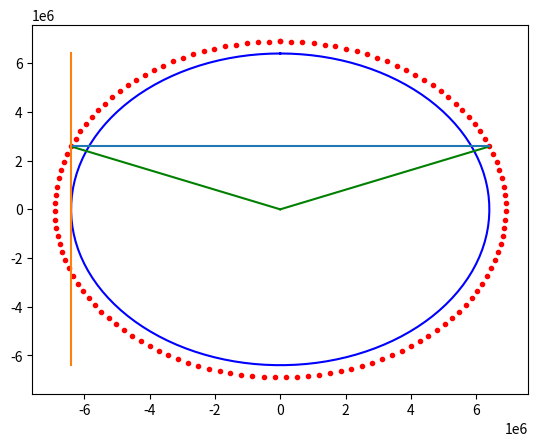

Write the Python code that produced this figure.
#!/usr/bin/env python
# coding: utf-8

# # AmSat to kindle STEM in India

# ## Overview
# 
# We need a LEO Polar Sun Sync orbit AmSat with FM repeater and few sensors data monitor.
# Which inturn can be tracked and listened to by students at heart by using either a suitable FM receiver
# or better still a SDR reciever.
# 
# ### Digital data comm
# 
# In turn use a simple mechanism to transmit the sensor data like
# 
# a) Simple Analog frequency modulation: Different frequencies for different values
# 
# b) Analog frequency modulated tones for different decimal digits from 0 to 9, maybe each 200 Hz appart.
# 
# b) Binary Digital Keying: Presence or absence of Frequency or Toggle btw 2 different sets of frequencies indicate between 0 and 1. 
# 
# ### Orbit
# 
# The Polar orbit should allow the satellite to cover all parts of the earth.
# 
# If a orbit altitude is reached such that the velocity achieved can ensure that N (1 or more) full orbits can be finished in time T, such that T is 24 hours or its multiples, then the satellite will retrace the same path at the same relative time once every T hours i.e T/24 days. NOTE: Not sure if the LEO orbits is sufficiently stable enough over a long period of atleast few weeks, so that it can be used to have a simple tracking wrt the satellite for that period.
# 
# If a sun synchronous orbit is achived or maintained, then depending on the angle wrt earth-sun orbital plane,
# 
# * if it is 90 degrees, then the satellite could be placed always in day light, so that solar power is always available. However one needs to verify if the temperature of the satellite parts can be maintained well within reasonable operating range, in this case. Is the attitude maintaining rotation good enough or not or conductive heat distribution pipes/paths good enough or ...
# 
# * if it is 0 degrees, then the satellite would be always at around roughly mid day or mid night wrt the places on earth, depending on which side of the earth wrt sun, that place is.
# 
# The satellite may pass over a given ground location between 0 to 2 times under normal conditions for a polar sun synchronous orbit. Ideally this would be twice if the satellite (and its RF system) covers all parts of the earth fully in a day.
# 

# ## NOTE
# 
# Below are few simple minded calculations to get a very very rough initial idea of few things. It is more simple geometry based and far removed from actual orbital characteristics. 
# 

# In[122]:


import math
import numpy
import matplotlib.pyplot as plt


# ## Earth

# In[123]:


# Gravitational Constant (m^3 / (kg * s^2))
iGravitationalConstant = (6.674 / 10**11)

# Earth Radius (m)
iEarthRadius = 6_400_000

# Earth Mass (kg)
iEarthMass = 5.972 * 10**24

# Earth Circumference
iEarthCircumference = 2 * math.pi * iEarthRadius
print("EarthCircumference:", iEarthCircumference)


# ## LEO

# In[124]:


## LowEarthOrbit

iLeoAltitudeAboveGround = 500_000
iLeoAltitudeFromEarthCenter = iEarthRadius + iLeoAltitudeAboveGround
print("LEO orbit altitude wrt Earth Center:", iLeoAltitudeFromEarthCenter)

# LEO Velocity
#F = (GMm)/(r^2) = ma = m(v^2/r) => GM = r(v^2)
iLeoVelocity = math.sqrt((iGravitationalConstant * iEarthMass)/iLeoAltitudeFromEarthCenter)
print("LEO Velocity:", iLeoVelocity)

# Circumference of the orbit
iLeoCircumference = 2 * math.pi * iLeoAltitudeFromEarthCenter
print("LeoCircumference:", iLeoCircumference)

# Time taken for a single orbit
iLeoOrbitTimeTaken = iLeoCircumference/iLeoVelocity
print("LeoOrbitTimeTaken(mins):", iLeoOrbitTimeTaken/60)

# Num of Siteings in a day
iDayInSecs = 24*60*60
iNumOfSiteingsInADay = iDayInSecs/iLeoOrbitTimeTaken
print("NumOfSiteings in a Day:", iNumOfSiteingsInADay)
iDayInSecs/(iDayInSecs%iLeoOrbitTimeTaken)
#0.146*103


# ## Earth coverage

# In[125]:


# Earth Coverage and Altitude

# Sin(Angle) = OppositeSide/Hypotinus
# Cos(Angle) = AdjacentSide/Hypotinus
# Tan(Angle) = Opposite/Adjacent
# Opposite = Tan(Angle) * Adjacent
# AdjacentSide = Altitude from surface
# Angle = FieldOfView
iSatAltitude = numpy.array([200_000, 500_000, 1_000_000, 36_000_000])
iFieldOfView = 106 # Adjusted to sync NumOfSiteings/day with EarthEquatorialCircumferenceCoverage from 500KM
iFieldOfView = 60
iEarthCoverageRadius = numpy.tan(((iFieldOfView/2)/360)*math.pi*2)*iSatAltitude
print("EarthCoverageRadius[@{}]:{}".format(iFieldOfView, iEarthCoverageRadius))
math.atan(iEarthRadius/(iEarthRadius+36_000_000)) * (360/(math.pi*2))
math.atan(iEarthRadius/(iEarthRadius+500_000)) * (360/(math.pi*2))

# Minimum number of orbits to cover the earths equatorial circumference
iEarthCircumferenceAtEquatorCoveredPerOrbit = iEarthCoverageRadius*2*2
print("EarthCircumferenceAtEquator CoveredPerOrbit:", iEarthCircumferenceAtEquatorCoveredPerOrbit)
iMinNumOfOrbits4Equator=iEarthCircumference/iEarthCircumferenceAtEquatorCoveredPerOrbit
print("Minimum number of orbits required to cover earths equatorial circumference fully:", iMinNumOfOrbits4Equator)

# Movement of earth in a given time
iEarthMovementPerSecAtEquatorDueToRotation = iEarthCircumference/iDayInSecs
print("EarthMovementPerSecAtEquatorDueToRotation:", iEarthMovementPerSecAtEquatorDueToRotation)
iEarthMovementPerOrbitAtEquatorDueToRotation = iLeoOrbitTimeTaken * iEarthMovementPerSecAtEquatorDueToRotation
print("EarthMovementPerOrbitAtEquatorDueToRotation:", iEarthMovementPerOrbitAtEquatorDueToRotation)

# Percent of required area covered per orbit
(iEarthCircumferenceAtEquatorCoveredPerOrbit/iEarthMovementPerOrbitAtEquatorDueToRotation)*100


# ## Return to Same point in Given time
# 
# ### Find Orbit Radius given a Orbit Time
# 
# iOrbitTime = iOrbitCircumference/iOrbitVelocity
# 
# iOrbitCircumference = iOrbitTime * iOrbitVelocity
# 
# 2 * Pi * iOrbitRadius = iOrbitTime * sqrt((iGravitationalConstant * iEarthMass)/iOrbitRadius)
# 
# 4 * Pi^2 * iOrbitRadius^2 = iOrbitTime^2 * (iGravitationalConstant * iEarthMass) / iOrbitRadius
# 
# iOrbitRadius^3 = (iOrbitTime^2 * iGravitationalConst * iEarthMass) / (4 * Pi^2)

# In[126]:


def orbitradius_giventime(orbitTime, theMainMass=iEarthMass, gravitationalConstant=iGravitationalConstant):
    return numpy.cbrt((((orbitTime)**2)*gravitationalConstant*theMainMass)/(4*(numpy.pi**2)))

orbitradius_giventime(iLeoOrbitTimeTaken)-iEarthRadius
orbitradius_giventime(2*60*60)-iEarthRadius
#orbitradius_giventime(1.41545*60*60)-iEarthRadius
#1.41545*60


# ## Eclipse due to earth

# In[127]:


## Show Earth and Satellite Orbit
rads=numpy.linspace(0,numpy.pi*2,128)
xE = numpy.sin(rads)*iEarthRadius
yE = numpy.cos(rads)*iEarthRadius
plt.plot(xE,yE,"b")
xS = numpy.sin(rads)*iLeoAltitudeFromEarthCenter
yS = numpy.cos(rads)*iLeoAltitudeFromEarthCenter
plt.plot(xS,yS,"r.")
plt.plot([0,xS[24]],[0,yS[24]],"g")
plt.plot([0,xS[-1-24]],[0,yS[-1-24]],"g")
plt.plot([xS[24],xS[-1-24]], [yS[24],yS[-1-24]])
#plt.plot([xS[-1-24],xS[-1-39]], [yS[-1-24],yS[-1-39]])
plt.plot([-iEarthRadius, -iEarthRadius],[-iEarthRadius,iEarthRadius])
plt.show()

## EvenMoreCrudeMath: rough amount of time for which satellite will be eclipsed by earth in a orbit
iHalfOfEarthToLeoCircumference = (0.5*iEarthCircumference)/iLeoCircumference
iMaxEclipseTime = iHalfOfEarthToLeoCircumference * iLeoOrbitTimeTaken
print("Satellite could be Eclipsed by Earth for a max of {} mins per Orbit".format(iMaxEclipseTime/60))
# Actual Eclipse time will be smaller than this, as light bends over (among others...)

## Blind, based on simple direct EarthDia
iMinEclipseTime = (((iEarthRadius*2)/iLeoCircumference)*iLeoOrbitTimeTaken)
#print("EarthDia:", iEarthRadius*2)
#print("LeoCircumference:", iLeoCircumference)
print("Satellite could be Eclipsed by Earth for a minimum of around {} mins per Orbit".format(iMinEclipseTime/60))

## Bit better based on circle segment
halfAngle = math.asin(iEarthRadius/iLeoAltitudeFromEarthCenter)
#iEclipsedCircumference = (2*halfAngle) * iLeoAltitudeFromEarthCenter
iEclipsedCircumference = ((2*halfAngle)/(2*numpy.pi)) * iLeoCircumference
iEclipseTime = ((iEclipsedCircumference/iLeoCircumference)*iLeoOrbitTimeTaken)
print("Satellite could be Eclipsed by Earth for around {} mins per Orbit".format(iEclipseTime/60))


# ## Util functions

# In[128]:


# dB wrt milliwatt normally
def to_dBm(inWatts):
    return 10 * math.log10(inWatts/0.001)

# dB wrt isotropic antenna
def to_dBi(inPower):
    return 10 * math.log10(inPower/1)

iLightSpeed = 300_000_000 # meters / sec

def wavelen2freq(waveLen):
    return iLightSpeed/waveLen

def freq2wavelen(freq):
    return iLightSpeed/freq


# ## RF Comm
# 
# ### RF Frequencies
# 
# AmSats normally use the following bands
# 
# * In V band = 145.8 - 146 MHz
# * In U band = 435 - 438 MHz
# 
# The V band will be more crowded compared to U band.
# 
# At same time V band has less doppler effect (and so the related freq drift) compared to the higher frequency U band.
# 
# 
# ### RF Losses

# In[129]:


# Using Friis transmission formula
# Pr = Pt * Dt * Dr * (Lambda/4*Pi*D)^2
# Pr_dBm = Pt_dBm + Dt_dBi + Dr_dBi + 10*log10((Lambda/4*Pi*D)^2)
# Pr_dBm = Pt_dBm + Dt_dBi + Dr_dBi + 20*log10(Lambda/4*Pi*D)
# Pr_dBm = Pt_dBm + Dt_dBi + Dr_dBi + 20*log10(Lambda) - 20*log10(D) - 20*log10(1/4*Pi)
#
powerTransmitter = 0.5 # Watts; this is what is normal for LEO AmSats
powerTransmitterDBm = to_dBm(powerTransmitter)
print("TransmitPower(dBm):", powerTransmitterDBm)
directivityTransmitter = 1
directivityTransmitterDBi = to_dBi(directivityTransmitter)
directivityReciever = 1 # Change based on antenne system used
directivityRecieverDBi = to_dBi(directivityReciever)
frequencies = numpy.array([145_800_000, 435_000_000, 900_000_000, 2_400_000_000 ])
print("Frequencies:", frequencies)
distances = numpy.array([[500_000],[1_000_000]])


# This doesnt consider any losses through_the/due_to medium of propagation, nor multipath, nor ...
# However as the path loss is the major factor given the distances involved, its used to get a rough feel
def freespace_pathloss(Pt_dBm, Dt_dBi, Dr_dBi, frequencies, distances):
    Pr_dBm = Pt_dBm + Dt_dBi + Dr_dBi + 20*numpy.log10(iLightSpeed/(4*numpy.pi*distances*frequencies))
    return Pr_dBm


powerRecieverDBm = freespace_pathloss(powerTransmitterDBm, directivityTransmitterDBi, directivityRecieverDBi,
                                       frequencies, distances)
print("PowerAtReciever_Rough(dBm):\n",powerRecieverDBm)


# ### Doppler effect

# In[130]:


commFreqs = numpy.array([145_800_000, 436_000_000])
dopShifts = commFreqs*(iLeoVelocity/iLightSpeed)
print("DopplerShifts[in Hz] for {} is {}".format(commFreqs, dopShifts))

